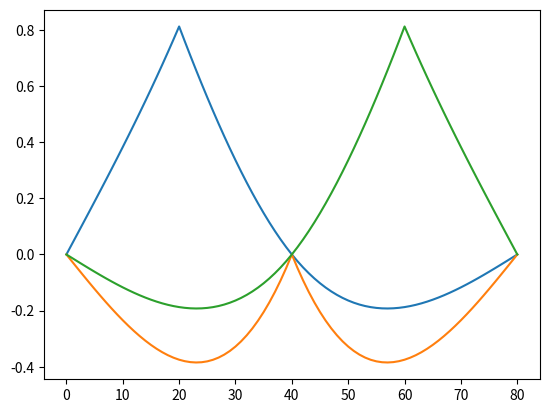

Python code for this plot: (Note: this script raises an exception after producing the figure.)
# -*- coding: utf-8 -*-
from __future__ import division, print_function, absolute_import
import numpy as np

__all__ = ['get_il_simply_supported_beam',
           'get_il_two_span_simply_supported_beam']


def get_il_simply_supported_beam(L, xi, fx=10.):
    """Returns the influence line for moment of simply supported beam.

    The function returns the influence line for bending moment measured at
    location `xi*L` from the leftmost support of a simply supported beam with
    length `L`. See figure below.

                    1
                    |
                    |
                    v
        o-----------------o
       / \               / \
      +++++             =====
        |-----|-----------|--------> x
        0    xi*L         L
              ^
              |
        Sensor location

    Arguments
    ---------
    L : float
        Length of the simply supported beam
    xi : float
        Relative distance of whole length L from the leftmost support to the
        sensor location. Must be in [0., 1.] or a ValueError will be raised.
    fx : Optional[float]
        The sampling frequency per length unit.

    Returns
    -------
    ndarray
        Influence line

    Raises
    ------
    ValueError
        If `xi` is not in range [0., 1.]
    """
    if (xi < 0) | (xi > 1.):
        raise ValueError(
            "`xi` must be in [0., 1.]")
    dx = 1. / float(fx)
    x = np.arange(0., np.round(L*fx) + 1) * dx
    l = np.zeros_like(x)
    Nl = np.round(xi * x.size).astype(np.int)
    l[:Nl] = (xi-1.)*x[:Nl]/L
    l[Nl:] = (x[Nl:] / L - 1.) * xi
    return -l * L


def get_il_two_span_simply_supported_beam(L, xi, fx=10.):
    """Return the influence line for moment of two-span simply supported beam.

    The function returns the influence line for bending moment measured at
    location `xi*L` from the leftmost support of a simply supported beam with
    length `L`. See figure below.
                    1
                    |
                    |
                    v
        o-----------------o-----------------o
       / \               / \               / \
      +++++             =====             =====
        |-----|-----------|-----------------|--------> x
        0    xi*L        L/2                L
              ^
              |
        Sensor location

    Arguments
    ---------
    L : float
        Length of the two span simply supported beam
    xi : float
        Relative distance of whole length L from the leftmost support to the
        sensor location. Must be in [0., 1.] or a ValueError will be raised.
    fx : Optional[float]
        The sampling frequency per length unit.

    Returns
    -------
    ndarray
        Influence line

    Raises
    ------
    ValueError
        If `xi` is not in range [0., 1.]
    """
    if (xi < 0) | (xi > 1.):
        raise ValueError(
            "`xi` must be in [0., 1.]")
    dx = 1. / float(fx)
    x = np.arange(0., np.round(L*fx) + 1) * dx
    l = np.zeros_like(x)
    xil = xi
    for j, xp in enumerate(x):
        xip = xp / L
        if 0. <= xip <= .5:
            Az = 2.0*xip**3 - 2.5*xip + 1.0
            Bz = 3.0*xip - 4.0*xip**3
            Cz = 2.0*xip**3 - 0.5*xip
        else:
            Az = 2.0*(1.0-xip)**3 + 0.5*xip - 0.5
            Bz = 3.0*(1.0-xip) - 4.0*(1.0-xip)**3
            Cz = 2.0*(1.0-xip)**3 + 2.5*xip - 1.5

        if xil <= .5:
            if xil <= xip:
                l[j] = Az*xil*L
            else:
                l[j] = Az*xil*L - (xil-xip)*L
        else:
            if xil <= xip:
                l[j] = Az*xil*L + Bz*(xil-0.5)*L
            else:
                l[j] = Az*xil*L + Bz*(xil-0.5)*L - (xil-xip)*L
    return l


if __name__ == "__main__":
    import matplotlib.pyplot as plt
    plt.figure()
    for xil in [.25, .5, .75]:
        plt.plot(get_il_two_span_simply_supported_beam(8., xil),
                 label="xi={0:.2f}".format(xil))
    plt.plot(get_il_simply_supported_beam(4., .5), label='one-span')
    plt.ylabel('[Nm / N]')
    plt.legend()
    plt.show(block=True)